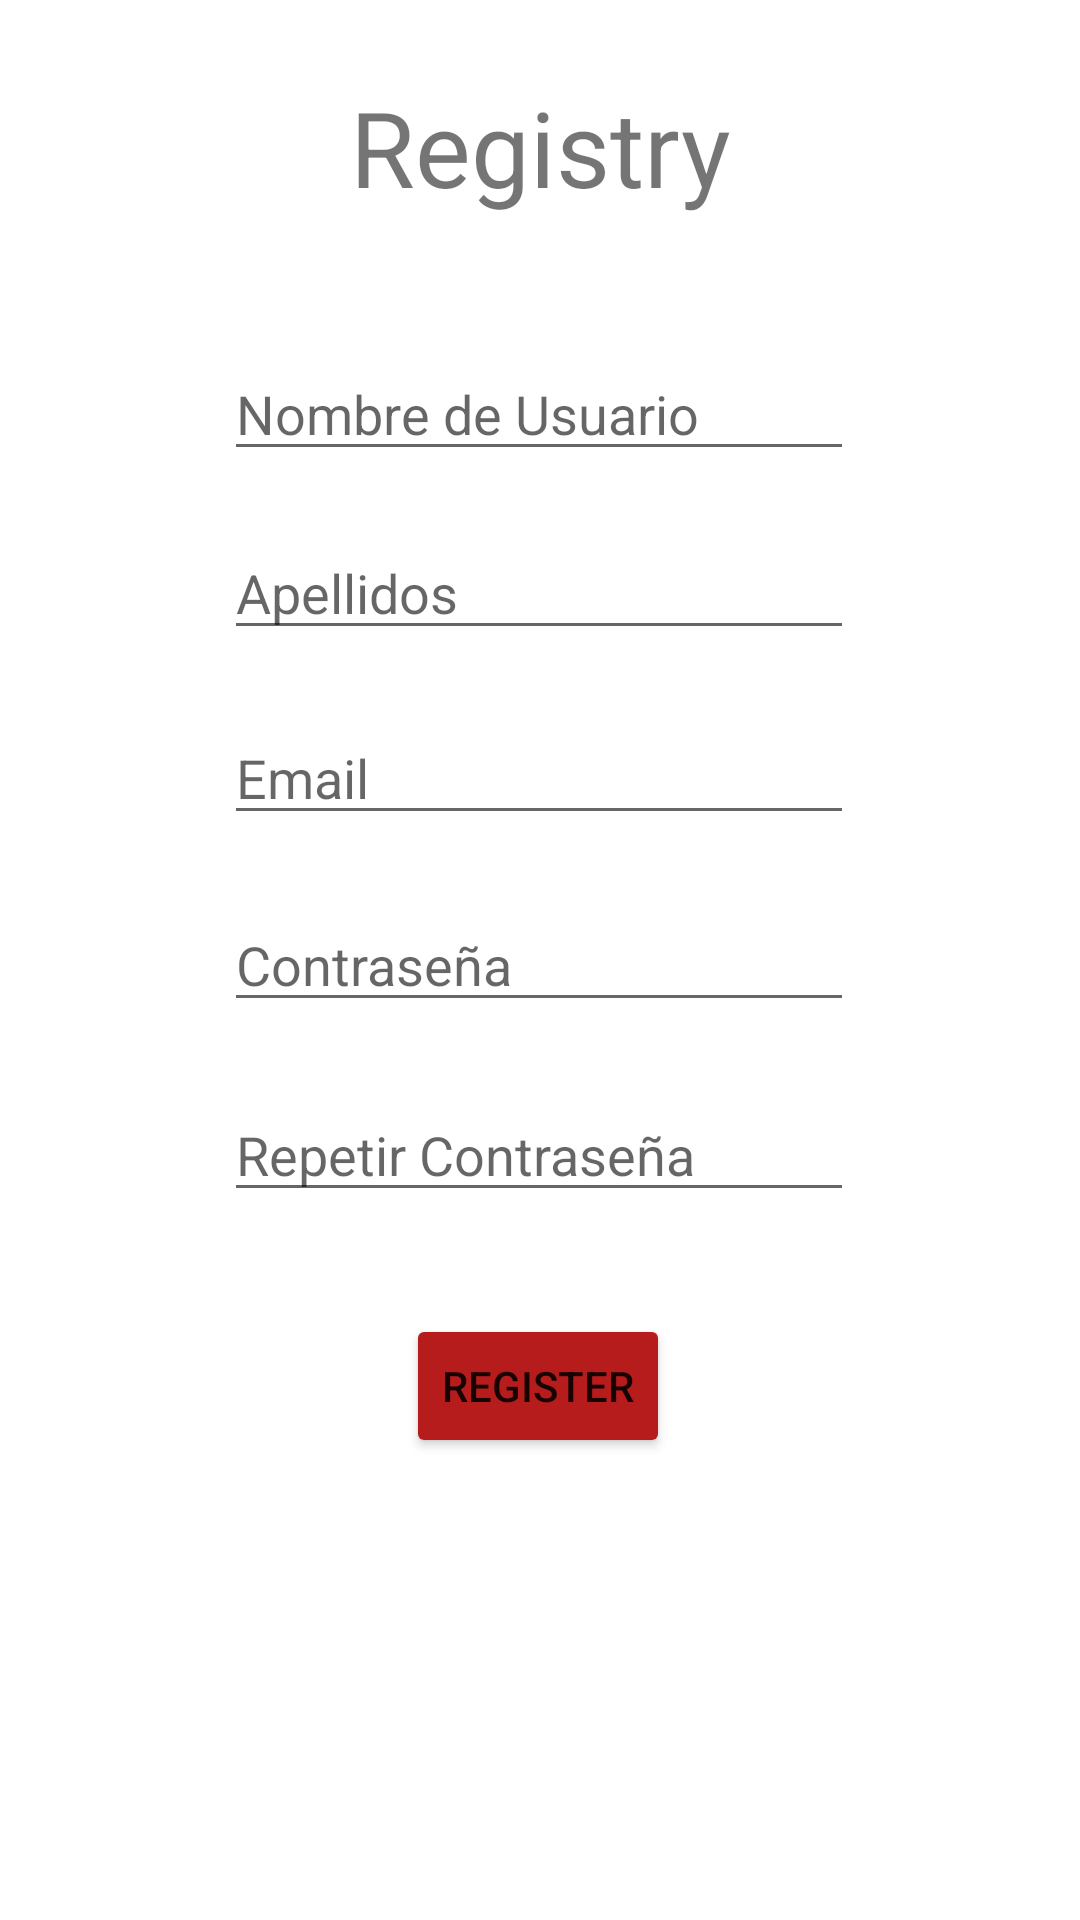

Layout XML and referenced resources for this Android screen:
<!-- AndroidManifest.xml: application theme Theme.Foro -->
<!-- res/layout/activity_register_user.xml -->
<?xml version="1.0" encoding="utf-8"?>
<androidx.constraintlayout.widget.ConstraintLayout xmlns:android="http://schemas.android.com/apk/res/android"
    xmlns:app="http://schemas.android.com/apk/res-auto"
    xmlns:tools="http://schemas.android.com/tools"
    android:layout_width="match_parent"
    android:layout_height="match_parent"
    tools:context=".login.RegisterUser">

    <TextView
        android:id="@+id/textView17"
        android:layout_width="wrap_content"
        android:layout_height="wrap_content"
        android:text="Registry"
        android:textSize="35dp"
        app:layout_constraintBottom_toBottomOf="parent"
        app:layout_constraintEnd_toEndOf="parent"
        app:layout_constraintStart_toStartOf="parent"
        app:layout_constraintTop_toTopOf="parent"
        app:layout_constraintVertical_bias="0.043" />

    <EditText
        android:id="@+id/editTextLastNameUser"
        android:layout_width="wrap_content"
        android:layout_height="wrap_content"
        android:ems="10"
        android:inputType="textPersonName"
        android:hint="Apellidos"
        app:layout_constraintBottom_toBottomOf="parent"
        app:layout_constraintEnd_toEndOf="parent"
        app:layout_constraintHorizontal_bias="0.497"
        app:layout_constraintStart_toStartOf="parent"
        app:layout_constraintTop_toTopOf="parent"
        app:layout_constraintVertical_bias="0.293" />

    <EditText
        android:id="@+id/editTextTextNameUser"
        android:layout_width="wrap_content"
        android:layout_height="wrap_content"
        android:ems="10"
        android:hint="Nombre de Usuario"
        android:inputType="textPersonName"
        app:layout_constraintBottom_toBottomOf="parent"
        app:layout_constraintEnd_toEndOf="parent"
        app:layout_constraintHorizontal_bias="0.497"
        app:layout_constraintStart_toStartOf="parent"
        app:layout_constraintTop_toTopOf="parent"
        app:layout_constraintVertical_bias="0.193" />

    <EditText
        android:id="@+id/editTextEmail"
        android:layout_width="wrap_content"
        android:layout_height="wrap_content"
        android:ems="10"
        android:inputType="textEmailAddress"
        android:hint="Email"
        app:layout_constraintBottom_toBottomOf="parent"
        app:layout_constraintEnd_toEndOf="parent"
        app:layout_constraintHorizontal_bias="0.497"
        app:layout_constraintStart_toStartOf="parent"
        app:layout_constraintTop_toTopOf="parent"
        app:layout_constraintVertical_bias="0.396" />

    <EditText
        android:id="@+id/editTextPassword1"
        android:layout_width="wrap_content"
        android:layout_height="wrap_content"
        android:ems="10"
        android:inputType="textPassword"
        android:hint="Contraseña"
        app:layout_constraintBottom_toBottomOf="parent"
        app:layout_constraintEnd_toEndOf="parent"
        app:layout_constraintHorizontal_bias="0.497"
        app:layout_constraintStart_toStartOf="parent"
        app:layout_constraintTop_toTopOf="parent" />

    <EditText
        android:id="@+id/editTextPassword2"
        android:layout_width="wrap_content"
        android:layout_height="wrap_content"
        android:ems="10"
        android:inputType="textPassword"
        android:hint="Repetir Contraseña"
        app:layout_constraintBottom_toBottomOf="parent"
        app:layout_constraintEnd_toEndOf="parent"
        app:layout_constraintHorizontal_bias="0.497"
        app:layout_constraintStart_toStartOf="parent"
        app:layout_constraintTop_toTopOf="parent"
        app:layout_constraintVertical_bias="0.606" />

    <Button
        android:id="@+id/buttonRegisterNewUser"
        android:layout_width="wrap_content"
        android:layout_height="wrap_content"
        android:text="Register"
        android:onClick="onClick"
        android:backgroundTint="@color/red"
        app:layout_constraintBottom_toBottomOf="parent"
        app:layout_constraintEnd_toEndOf="parent"
        app:layout_constraintHorizontal_bias="0.498"
        app:layout_constraintStart_toStartOf="parent"
        app:layout_constraintTop_toTopOf="parent"
        app:layout_constraintVertical_bias="0.74" />

</androidx.constraintlayout.widget.ConstraintLayout>
<!-- resources referenced by this layout -->
<resources>
  <color name="red">#B71C1C</color>
  <style name="Theme.Foro" parent="Theme.MaterialComponents.DayNight.DarkActionBar">
          
          <item name="colorPrimary">@color/purple_500</item>
          <item name="colorPrimaryVariant">@color/purple_700</item>
          <item name="colorOnPrimary">@color/white</item>
          
          <item name="colorSecondary">@color/teal_200</item>
          <item name="colorSecondaryVariant">@color/teal_700</item>
          <item name="colorOnSecondary">@color/black</item>
          
          <item name="android:statusBarColor" tools:targetApi="l">?attr/colorPrimaryVariant</item>
          
      </style>
  <color name="purple_500">#1c1c1c</color>
  <color name="purple_700">#1c1c1c</color>
  <color name="white">#FFFFFFFF</color>
  <color name="teal_200">#FF03DAC5</color>
  <color name="teal_700">#FF018786</color>
  <color name="black">#FF000000</color>
</resources>
